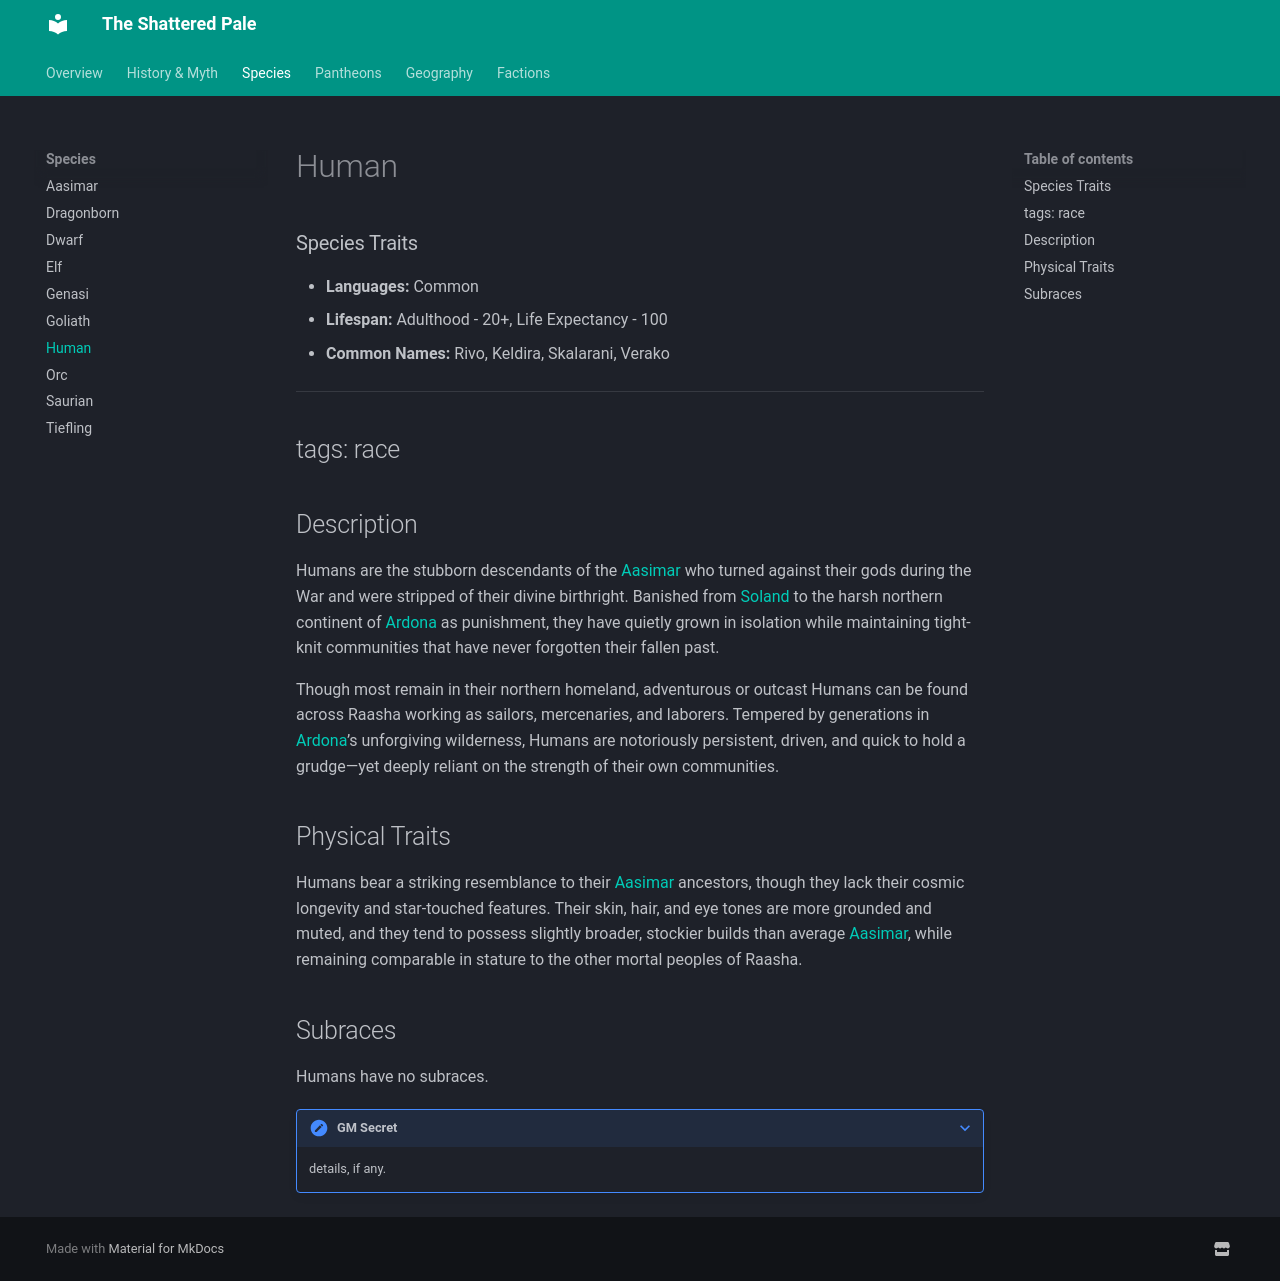

repository: TanHyumi/the-shattered-pale · page: species/human/index.html · generator: mkdocs

# Human

### Species Traits

- **Languages:** Common
- **Lifespan:** Adulthood - 20+, Life Expectancy - 100
- **Common Names:** Rivo, Keldira, Skalarani, Verako

---
tags: race
---
Description
-----------

Humans are the stubborn descendants of the [Aasimar](/setting/species/aasimar/) who turned against their gods during the War and were stripped of their divine birthright. Banished from [Soland](/setting/geography/soland/) to the harsh northern continent of [Ardona](/setting/geography/ardona/) as punishment, they have quietly grown in isolation while maintaining tight-knit communities that have never forgotten their fallen past.

Though most remain in their northern homeland, adventurous or outcast Humans can be found across Raasha working as sailors, mercenaries, and laborers. Tempered by generations in [Ardona](/setting/geography/ardona/)’s unforgiving wilderness, Humans are notoriously persistent, driven, and quick to hold a grudge—yet deeply reliant on the strength of their own communities.

Physical Traits
---------------

Humans bear a striking resemblance to their [Aasimar](/setting/species/aasimar/) ancestors, though they lack their cosmic longevity and star-touched features. Their skin, hair, and eye tones are more grounded and muted, and they tend to possess slightly broader, stockier builds than average [Aasimar](/setting/species/aasimar/), while remaining comparable in stature to the other mortal peoples of Raasha.

Subraces
--------

Humans have no subraces.

???+ note "GM Secret"
    details, if any.
